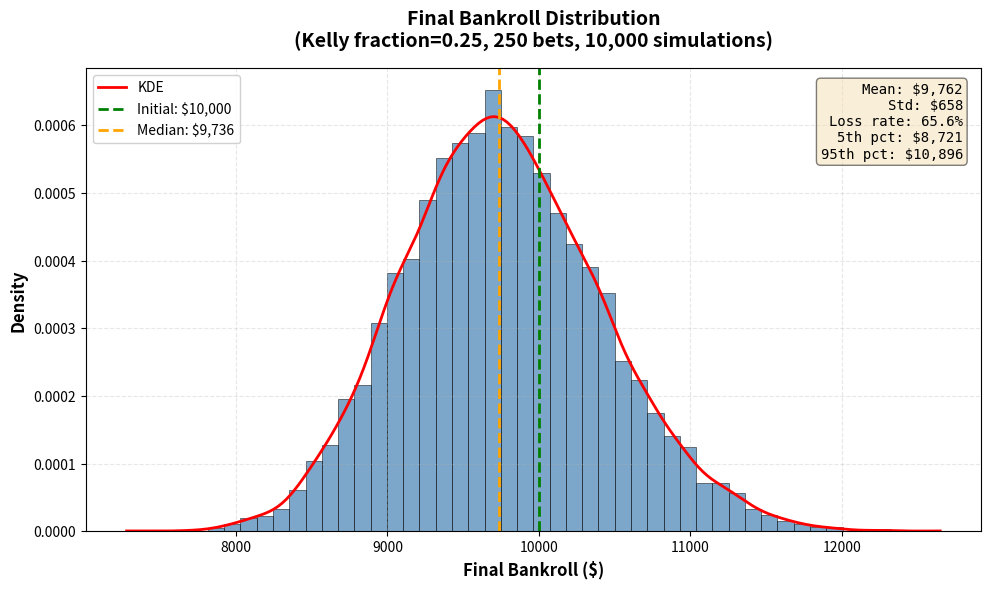

Recreate this plot in Python. (Note: this script raises an exception after producing the figure.)
#!/usr/bin/env python3
"""
Generate Figure 8.1: Final bankroll distribution histogram.

Shows the distribution of final bankroll outcomes under the drawdown-screened
Kelly policy after Monte Carlo simulation with CVaR gating.
"""

from pathlib import Path

import matplotlib.pyplot as plt
import numpy as np

# Set publication-quality style
plt.rcParams["figure.facecolor"] = "white"
plt.rcParams["axes.facecolor"] = "white"
plt.rcParams["savefig.facecolor"] = "white"


def generate_bankroll_histogram(
    n_sims: int = 10000,
    initial_bankroll: float = 10000,
    n_bets: int = 250,
    base_edge: float = 0.014,  # CLV = +14.9 bps from dissertation
    kelly_fraction: float = 0.25,  # Fractional Kelly
    seed: int = 42,
):
    """Generate histogram of final bankroll outcomes."""

    np.random.seed(seed)

    # Simulate Kelly betting with realistic NFL parameters
    final_bankrolls = []

    for _ in range(n_sims):
        bankroll = initial_bankroll

        for bet_idx in range(n_bets):
            # Model uncertainty in edge: true edge varies around CLV
            edge = np.random.normal(base_edge, 0.01)

            # Kelly fraction stake
            if edge > 0:
                stake = kelly_fraction * edge * bankroll
                stake = min(stake, 0.05 * bankroll)  # Max 5% per bet cap
            else:
                stake = 0

            # -110 odds (implied 52.4% breakeven)
            win_prob = 0.51  # 51% win rate from dissertation

            # Simulate outcome
            if np.random.random() < win_prob:
                bankroll += stake * (100 / 110)  # Win at -110 odds
            else:
                bankroll -= stake

            # Drawdown gate: halt if down >30%
            if bankroll < 0.7 * initial_bankroll:
                # Pause betting, bankroll frozen
                for _ in range(bet_idx + 1, n_bets):
                    pass  # No more bets
                break

        final_bankrolls.append(bankroll)

    final_bankrolls = np.array(final_bankrolls)

    # Create figure
    fig, ax = plt.subplots(figsize=(10, 6), dpi=300)

    # Histogram with KDE overlay
    ax.hist(
        final_bankrolls,
        bins=50,
        density=True,
        alpha=0.7,
        color="steelblue",
        edgecolor="black",
        linewidth=0.5,
    )

    # Add KDE
    from scipy import stats

    kde = stats.gaussian_kde(final_bankrolls)
    x_range = np.linspace(final_bankrolls.min(), final_bankrolls.max(), 200)
    ax.plot(x_range, kde(x_range), "r-", linewidth=2, label="KDE")

    # Mark initial bankroll
    ax.axvline(
        initial_bankroll,
        color="green",
        linestyle="--",
        linewidth=2,
        label=f"Initial: ${initial_bankroll:,.0f}",
    )

    # Mark median
    median_bankroll = np.median(final_bankrolls)
    ax.axvline(
        median_bankroll,
        color="orange",
        linestyle="--",
        linewidth=2,
        label=f"Median: ${median_bankroll:,.0f}",
    )

    # Statistics box
    mean_bankroll = np.mean(final_bankrolls)
    std_bankroll = np.std(final_bankrolls)
    loss_rate = (final_bankrolls < initial_bankroll).mean()

    stats_text = (
        f"Mean: ${mean_bankroll:,.0f}\n"
        f"Std: ${std_bankroll:,.0f}\n"
        f"Loss rate: {loss_rate:.1%}\n"
        f"5th pct: ${np.percentile(final_bankrolls, 5):,.0f}\n"
        f"95th pct: ${np.percentile(final_bankrolls, 95):,.0f}"
    )

    ax.text(
        0.98,
        0.97,
        stats_text,
        transform=ax.transAxes,
        verticalalignment="top",
        horizontalalignment="right",
        bbox=dict(boxstyle="round", facecolor="wheat", alpha=0.5),
        fontsize=10,
        family="monospace",
    )

    # Labels and title
    ax.set_xlabel("Final Bankroll ($)", fontsize=12, fontweight="bold")
    ax.set_ylabel("Density", fontsize=12, fontweight="bold")
    ax.set_title(
        "Final Bankroll Distribution\n"
        f"(Kelly fraction={kelly_fraction}, {n_bets} bets, {n_sims:,} simulations)",
        fontsize=14,
        fontweight="bold",
        pad=15,
    )

    ax.legend(loc="upper left", fontsize=10, framealpha=0.9)
    ax.grid(True, alpha=0.3, linestyle="--")

    plt.tight_layout()

    return fig, final_bankrolls


def main():
    """Generate and save the figure."""

    print("Generating Figure 8.1: Bankroll histogram...")

    # Generate figure
    fig, bankrolls = generate_bankroll_histogram(
        n_sims=10000,
        initial_bankroll=10000,
        n_bets=250,
        base_edge=0.0149,  # CLV = +14.9 bps
        kelly_fraction=0.25,
        seed=42,
    )

    # Save to figures directory
    output_path = (
        Path(__file__).parent.parent.parent
        / "analysis"
        / "dissertation"
        / "figures"
        / "bankroll_hist.png"
    )
    output_path.parent.mkdir(parents=True, exist_ok=True)

    fig.savefig(output_path, dpi=300, bbox_inches="tight", facecolor="white")
    print(f"✓ Saved to {output_path}")

    # Summary statistics
    print("\nBankroll Statistics:")
    print(f"  Mean: ${np.mean(bankrolls):,.2f}")
    print(f"  Median: ${np.median(bankrolls):,.2f}")
    print(f"  Std: ${np.std(bankrolls):,.2f}")
    print(f"  Loss rate: {(bankrolls < 10000).mean():.1%}")
    print(f"  5th percentile: ${np.percentile(bankrolls, 5):,.2f}")
    print(f"  95th percentile: ${np.percentile(bankrolls, 95):,.2f}")

    plt.close()
    print("\n✓ Figure 8.1 complete")


if __name__ == "__main__":
    main()
